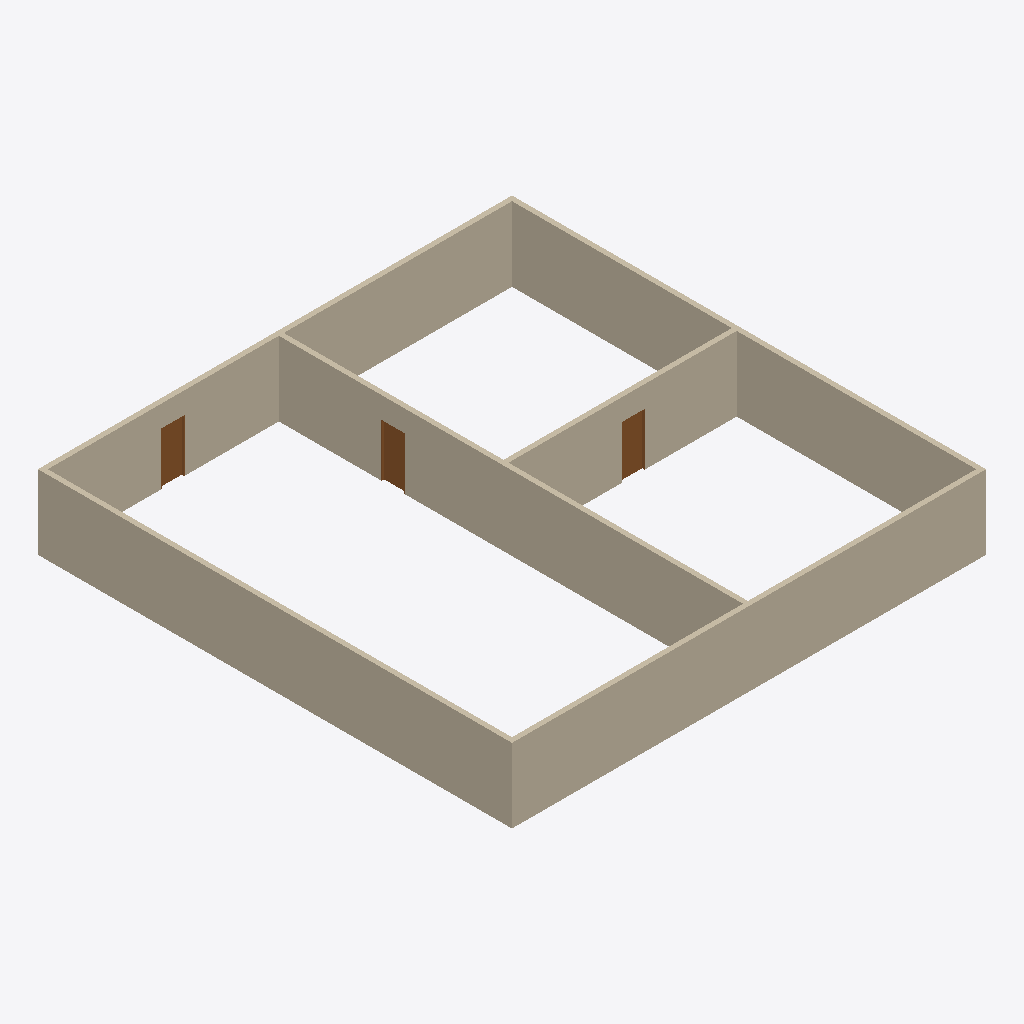
Isometric view of an IFC building model (IFC-SPF (STEP), schema IFC2X3, length unit millimetre), seen from the south-west, elements coloured by IFC class: 6 walls (beige), 3 doors (brown).
Extent 19.2 m × 19.2 m × 3.0 m (x, y, z). Storeys (6): 基礎 at -2.00 m; 1階 at 0.00 m; 2階 at 3.00 m; 3階 at 6.00 m; 屋根 at 9.00 m; 最高高さ at 9.60 m. Elements (9): 6 IfcWallStandardCase, 3 IfcDoor.

HEADER;
FILE_DESCRIPTION(('ViewDefinition [CoordinationView_V2.0, QuantityTakeOffAddOnView, SpaceBoundary2ndLevelAddOnView]','Option [Drawing Scale: [number]]','Option [Global Unique Identifiers (GUID): Keep existing]','Option [Elements to export: Entire project]','Option [Partial Structure Display: Entire Model]','Option [IFC Domain: All]','Option [Structural Function: All Elements]','[19 more]'),'2;1');
FILE_NAME('LBD_ARCHI5.ifc','2019-01-30T15:07:23',(''),(''),'PreProc - EDM 5.0','IFC file generated by Graphisoft ArchiCAD-64 19.0.0 JPN SOLO Windows version (IFC2x3 add-on version: 4003 JPN SOLO).','');
FILE_SCHEMA(('IFC2X3'));
ENDSEC;
DATA;
#46=IFCPROJECT('344O7vICcwH8qAEnwJDjSU',#15,'プロジェクト',$,$,$,$,(#43,#167),#32);
#63=IFCSITE('20FpTZCqJy2vhVJYtjuIce',#15,'サイト',$,$,#60,$,$,.ELEMENT.,$,$,$,$,$);
#84=IFCBUILDING('00tMo7QcxqWdIGvc4sMN2A',#15,'建築',$,$,#82,$,$,.ELEMENT.,$,$,$);
#99=IFCBUILDINGSTOREY('3j1csCqCP9tuK0Cjxh2tQP',#15,'基礎',$,$,#97,$,$,.ELEMENT.,-2000.0);
#113=IFCBUILDINGSTOREY('3DIZOtvqHBYedwsDw_SBB5',#15,'1階',$,$,#112,$,$,.ELEMENT.,0.0);
#4418=IFCBUILDINGSTOREY('0dDIdpwPz0xuAPU_Zv9MW7',#15,'2階',$,$,#4417,$,$,.ELEMENT.,3000.0);
#4429=IFCBUILDINGSTOREY('0ip8CrmHv8NAGMh_luvn7B',#15,'3階',$,$,#4428,$,$,.ELEMENT.,6000.0);
#4440=IFCBUILDINGSTOREY('0kptvu91b4OwVVvdWihSTC',#15,'屋根',$,$,#4439,$,$,.ELEMENT.,9000.0);
#4451=IFCBUILDINGSTOREY('3xVqOtZAn7bflaCpWtmHYp',#15,'最高高さ',$,$,#4450,$,$,.ELEMENT.,9600.0);
#194=IFCWALLSTANDARDCASE('1jOHEimMnFtfgjF1JPZbxD',#15,'W1',$,$,#123,#187,'6D6113AC-C16C-4FDE-9AAD-3C14D98E5ECD');
#1398=IFCWALLSTANDARDCASE('0ULcf9okn7fv0eD_rc6UZt',#15,'W4',$,$,#1354,#1393,'1E566A49-CAEC-47A7-9028-37ED6619E8F7');
#1584=IFCWALLSTANDARDCASE('1jRrtojJbBt9NuKnM$EduY',#15,'W5',$,$,#1540,#1579,'6D6F5DF2-B539-4BDC-95F8-5315BF3A7E22');
#1217=IFCWALLSTANDARDCASE('0u1A613919OeN2yrd_OvnY',#15,'W3',$,$,#1173,#1212,'3804A181-0C90-4962-85C2-F359FE639C62');
#419=IFCWALLSTANDARDCASE('2QFyX4ng95I9Eemo7cPuJm',#15,'W2',$,$,#375,#414,'9A3FC844-C6A2-4548-93A8-C321E66784F0');
#2372=IFCWALLSTANDARDCASE('3RqHavxxP1PfJLQOD9i6hU',#15,'W6',$,$,#2328,#2367,'DBD11939-EFB6-4166-94D5-698349B06ADE');
#786=IFCDOOR('2pQvmMXhX6PvGgrABuMONh',#15,'SD1',$,$,#611,#782,'B36B9C16-86B8-4667-942A-D4A2F85985EB',2165.0,1030.0);
#1945=IFCDOOR('26B_qKhljEQP5pNxkZSIEo',#15,'SD2',$,$,#1776,#1941,'862FED14-AEFB-4E69-9173-5FBBA37123B2',2165.0,1030.0);
#2734=IFCDOOR('0G1gtsNj9EtR03KB6fQuCV',#15,'SD3',$,$,#2565,#2730,'1006ADF6-5ED2-4EDD-B003-50B1A96B831F',2165.0,1030.0);
ENDSEC;